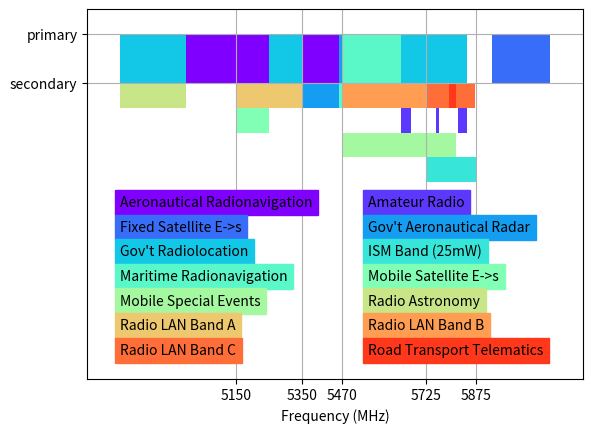

Python code for this plot:
primary = [
	{ "band": (4800, 200), "desc": "Gov't Radiolocation" },
	{ "band": (5000, 250), "desc": "Aeronautical Radionavigation" },
	{ "band": (5250, 100), "desc": "Gov't Radiolocation" },
	{ "band": (5350, 110), "desc": "Aeronautical Radionavigation" },
	{ "band": (5460,  10), "desc": "Gov't Aeronautical Radar" },
        { "band": (5470, 180), "desc": "Maritime Radionavigation" },
        { "band": (5650, 200), "desc": "Gov't Radiolocation" },
        { "band": (5925, 175), "desc": "Fixed Satellite E->s" },
]
secondary = [
	{ "band": (4800, 200), "desc": "Radio Astronomy" },
	{ "band": (5150, 200), "desc": "Radio LAN Band A" },
	{ "band": (5350, 110), "desc": "Gov't Aeronautical Radar"},
        { "band": (5460,  10), "desc": "Maritime Radionavigation"},
	{ "band": (5470, 255), "desc": "Radio LAN Band B" },
	{ "band": (5725,  70), "desc": "Radio LAN Band C" },
	{ "band": (5795,  20), "desc": "Road Transport Telematics"},
        { "band": (5815,  59), "desc": "Radio LAN Band C" },
]
tertiary = [
	{ "band": (5150, 100), "desc": "Mobile Satellite E->s" },
	{ "band": (5650,  30), "desc": "Amateur Radio" },
        { "band": (5755,  10), "desc": "Amateur Radio" },
        { "band": (5820,  30), "desc": "Amateur Radio" },
]
quaternary = [
	{ "band": (5470, 345), "desc": "Mobile Special Events" },
]

pentiary = [
        { "band": (5725, 150), "desc": "ISM Band (25mW)" }
]
 
from matplotlib import cm

cmap = cm.rainbow

_cindex = list(set(x["desc"] for x in primary + secondary + tertiary + quaternary + pentiary))
_cindex.sort()
def cindex(d):
     return float(_cindex.index(d)) / len(_cindex)

pbar = [x["band"] for x in primary]
pcol = [cmap(cindex(x["desc"])) for x in primary]

sbar = [x["band"] for x in secondary]
scol = [cmap(cindex(x["desc"])) for x in secondary]

tbar = [x["band"] for x in tertiary]
tcol = [cmap(cindex(x["desc"])) for x in tertiary]
qbar = [x["band"] for x in quaternary]
qcol = [cmap(cindex(x["desc"])) for x in quaternary]
fbar = [x["band"] for x in pentiary]
fcol = [cmap(cindex(x["desc"])) for x in pentiary]

import matplotlib.pyplot as plt

fig = plt.figure()
ax = fig.add_subplot(111)
ax.broken_barh(pbar, (12, 2), facecolors=pcol)
ax.broken_barh(sbar, (11, 1), facecolors=scol)
ax.broken_barh(tbar, (10, 1), facecolors=tcol)
ax.broken_barh(qbar, (9, 1), facecolors=qcol)
ax.broken_barh(fbar, (8, 1), facecolors=fcol)
ax.set_ylim(0,15)
ax.set_xlim(4700, 6200)
ax.set_yticks((12, 14))
ax.set_yticklabels(("secondary", "primary"))
ax.set_xticks((5150, 5350, 5470, 5725, 5875))
ax.set_xlabel("Frequency (MHz)")
ax.grid(True)

row = 0
col = 0
for desc in _cindex:
    y = 7 - row
    x = 4800 + col * 750
    col += 1
    if col == 2:
        col = 0
        row += 1
    ax.text(x, y, desc, backgroundcolor=cmap(cindex(desc)))

plt.show()
